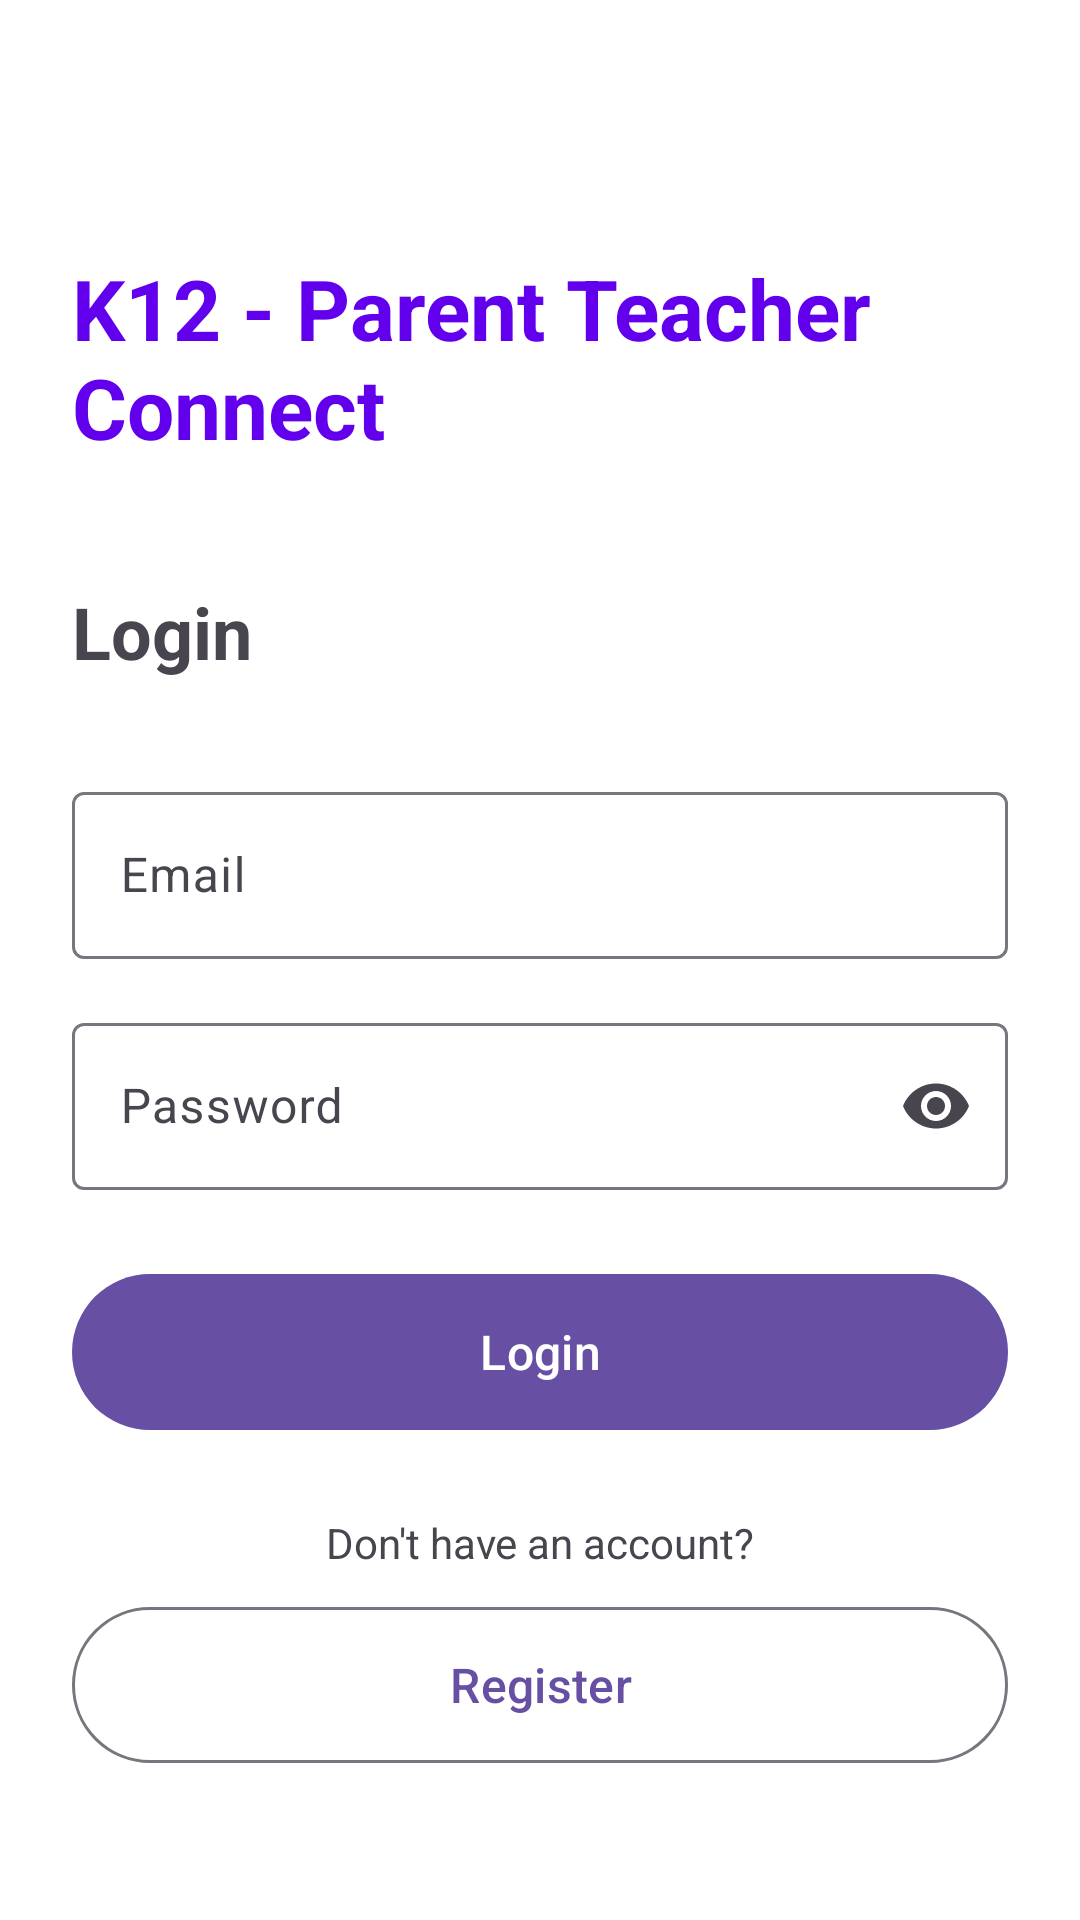

Produce the Android XML layout that renders to this screen, including the resource entries it uses.
<!-- AndroidManifest.xml: application theme Theme.K12 -->
<!-- res/layout/activity_login.xml -->
<?xml version="1.0" encoding="utf-8"?>
<ScrollView xmlns:android="http://schemas.android.com/apk/res/android"
    xmlns:app="http://schemas.android.com/apk/res-auto"
    android:layout_width="match_parent"
    android:layout_height="match_parent"
    android:fillViewport="true"
    android:background="@color/white">

    <androidx.constraintlayout.widget.ConstraintLayout
        android:layout_width="match_parent"
        android:layout_height="wrap_content"
        android:padding="24dp">

        <TextView
            android:id="@+id/appTitle"
            android:layout_width="wrap_content"
            android:layout_height="wrap_content"
            android:text="@string/app_name"
            android:textSize="28sp"
            android:textStyle="bold"
            android:textColor="@color/design_default_color_primary"
            android:layout_marginTop="60dp"
            app:layout_constraintTop_toTopOf="parent"
            app:layout_constraintStart_toStartOf="parent"
            app:layout_constraintEnd_toEndOf="parent" />

        <TextView
            android:id="@+id/loginTitle"
            android:layout_width="wrap_content"
            android:layout_height="wrap_content"
            android:text="@string/login_title"
            android:textSize="24sp"
            android:textStyle="bold"
            android:layout_marginTop="40dp"
            app:layout_constraintTop_toBottomOf="@id/appTitle"
            app:layout_constraintStart_toStartOf="parent" />

        <com.google.android.material.textfield.TextInputLayout
            android:id="@+id/emailInputLayout"
            android:layout_width="0dp"
            android:layout_height="wrap_content"
            android:layout_marginTop="32dp"
            app:layout_constraintTop_toBottomOf="@id/loginTitle"
            app:layout_constraintStart_toStartOf="parent"
            app:layout_constraintEnd_toEndOf="parent"
            app:boxBackgroundMode="outline">

            <com.google.android.material.textfield.TextInputEditText
                android:id="@+id/emailInput"
                android:layout_width="match_parent"
                android:layout_height="wrap_content"
                android:hint="@string/email_hint"
                android:inputType="textEmailAddress" />
        </com.google.android.material.textfield.TextInputLayout>

        <com.google.android.material.textfield.TextInputLayout
            android:id="@+id/passwordInputLayout"
            android:layout_width="0dp"
            android:layout_height="wrap_content"
            android:layout_marginTop="16dp"
            app:layout_constraintTop_toBottomOf="@id/emailInputLayout"
            app:layout_constraintStart_toStartOf="parent"
            app:layout_constraintEnd_toEndOf="parent"
            app:boxBackgroundMode="outline"
            app:endIconMode="password_toggle">

            <com.google.android.material.textfield.TextInputEditText
                android:id="@+id/passwordInput"
                android:layout_width="match_parent"
                android:layout_height="wrap_content"
                android:hint="@string/password_hint"
                android:inputType="textPassword" />
        </com.google.android.material.textfield.TextInputLayout>

        <com.google.android.material.button.MaterialButton
            android:id="@+id/loginButton"
            android:layout_width="0dp"
            android:layout_height="60dp"
            android:text="@string/login_button"
            android:textSize="16sp"
            android:layout_marginTop="24dp"
            app:layout_constraintTop_toBottomOf="@id/passwordInputLayout"
            app:layout_constraintStart_toStartOf="parent"
            app:layout_constraintEnd_toEndOf="parent" />

        <TextView
            android:id="@+id/dontHaveAccountText"
            android:layout_width="wrap_content"
            android:layout_height="wrap_content"
            android:text="@string/dont_have_account"
            android:layout_marginTop="24dp"
            app:layout_constraintTop_toBottomOf="@id/loginButton"
            app:layout_constraintStart_toStartOf="parent"
            app:layout_constraintEnd_toEndOf="parent" />

        <com.google.android.material.button.MaterialButton
            android:id="@+id/registerButton"
            android:layout_width="0dp"
            android:layout_height="60dp"
            android:text="@string/register_button"
            android:textSize="16sp"
            android:layout_marginTop="8dp"
            style="@style/Widget.Material3.Button.OutlinedButton"
            app:layout_constraintTop_toBottomOf="@id/dontHaveAccountText"
            app:layout_constraintStart_toStartOf="parent"
            app:layout_constraintEnd_toEndOf="parent" />

    </androidx.constraintlayout.widget.ConstraintLayout>
</ScrollView>
<!-- resources referenced by this layout -->
<resources>
  <string name="app_name">K12 - Parent Teacher Connect</string>
  <string name="dont_have_account">Don\'t have an account?</string>
  <string name="email_hint">Email</string>
  <string name="login_button">Login</string>
  <string name="login_title">Login</string>
  <string name="password_hint">Password</string>
  <string name="register_button">Register</string>
  <style name="Theme.K12" parent="Base.Theme.K12" />
  <style name="Base.Theme.K12" parent="Theme.Material3.DayNight.NoActionBar">
          
          
      </style>
  <!-- not gathered from this repository: default colours our renderer supplied (Android Studio template values) -->
  <color name="white">#FFFFFFFF</color>
</resources>
